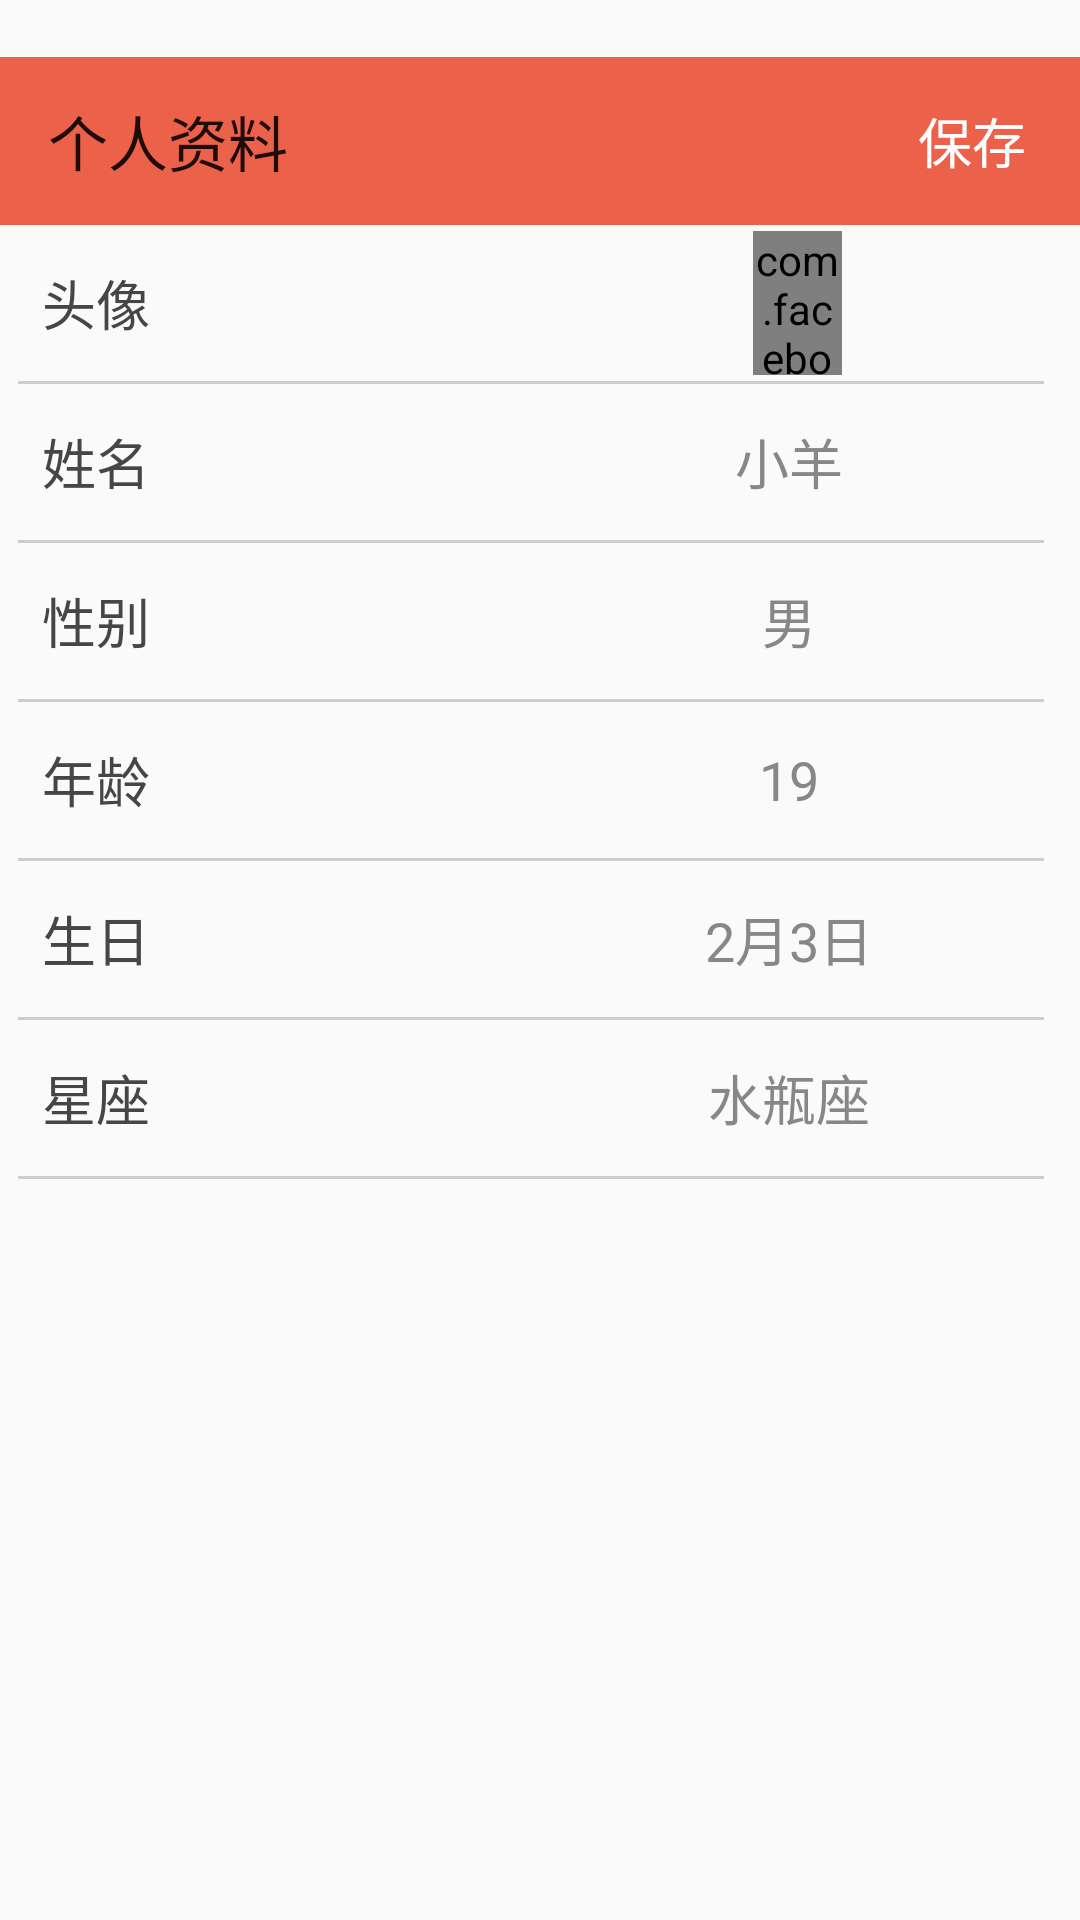

Produce the Android XML layout that renders to this screen, including the resource entries it uses.
<!-- AndroidManifest.xml: activity theme MyAppTheme.AppTheme -->
<!-- res/layout/activity_user_information.xml -->
<?xml version="1.0" encoding="utf-8"?>
<LinearLayout
    android:id="@+id/ll"
    xmlns:android="http://schemas.android.com/apk/res/android"
    xmlns:app="http://schemas.android.com/apk/res-auto"
    xmlns:tools="http://schemas.android.com/tools"
    android:layout_width="match_parent"
    android:layout_height="match_parent"
    android:layout_marginTop="-20dp"
    android:focusable="true"
    android:focusableInTouchMode="true"
    android:orientation="vertical"
    tools:context="com.swpuiot.yikao.view.activity.UserInformationActivity">
<LinearLayout
    android:orientation="horizontal"
    android:layout_width="match_parent"
    android:layout_marginTop="19dp"
    android:layout_height="?attr/actionBarSize">
    <android.support.v7.widget.Toolbar
        android:id="@+id/toolbar_user_information"
        android:layout_width="0dp"
        android:layout_weight="4"
        android:layout_height="?attr/actionBarSize"
        android:background="?attr/colorPrimaryDark"
        app:theme="@android:style/ThemeOverlay.Material.Dark"
        app:title="个人资料"/>
    <TextView
        android:id="@+id/tt_save"
        android:layout_width="0dp"
        android:background="#ec6149"
        android:layout_height="match_parent"
        android:layout_weight="1"
        android:gravity="center"
        android:text="保存"
        android:textColor="#fff"
        android:textSize="18dp"/>
</LinearLayout>


    <LinearLayout
        android:id="@+id/ll_reset_user_logo"
        android:layout_width="match_parent"
        android:layout_height="48dp"
        android:layout_margin="2dp">

        <TextView
            android:layout_width="0dp"
            android:layout_height="match_parent"
            android:layout_marginLeft="12dp"
            android:layout_weight="8"
            android:gravity="center_vertical"
            android:text="头像"
            android:textColor="#464646"
            android:textSize="18dp"/>

        <com.facebook.drawee.view.SimpleDraweeView
            android:id="@+id/image_reset_userlogo"
            android:layout_width="0dp"
            android:layout_height="match_parent"
            android:layout_alignParentStart="true"
            android:layout_centerVertical="true"
            android:layout_marginRight="6dp"
            android:layout_weight="1"
            app:actualImageScaleType="centerInside"
            app:placeholderImage="@drawable/ic_image_my_logo"
            app:roundAsCircle="true"/>

        <View
            android:layout_width="0dp"
            android:layout_height="match_parent"
            android:layout_marginRight="6dp"
            android:layout_weight="1"/>

        <ImageView
            android:layout_width="0dp"
            android:layout_height="match_parent"
            android:layout_marginRight="6dp"
            android:layout_weight="1"
            android:src="@drawable/nubia_right_arrow"/>
    </LinearLayout>

    <View
        android:layout_width="match_parent"
        android:layout_height="1dp"
        android:layout_marginLeft="6dp"
        android:layout_marginRight="12dp"
        android:background="#cecdcd"/>

    <LinearLayout
        android:id="@+id/ll_reset_user_name"
        android:layout_width="match_parent"
        android:layout_height="48dp"
        android:layout_margin="2dp">

        <TextView
            android:layout_width="0dp"
            android:layout_height="match_parent"
            android:layout_marginLeft="12dp"
            android:layout_weight="6"
            android:gravity="center_vertical"
            android:text="姓名"
            android:textColor="#464646"
            android:textSize="18dp"/>

        <EditText
            android:layout_width="0dp"
            android:layout_height="match_parent"
            android:layout_marginLeft="12dp"
            android:layout_weight="4"
            android:background="@null"
            android:gravity="center"
            android:text="小羊"
            android:textColor="#878787"
            android:textSize="18dp"/>

        <View
            android:layout_width="0dp"
            android:layout_height="match_parent"
            android:layout_marginRight="6dp"
            android:layout_weight="1"/>
    </LinearLayout>

    <View
        android:layout_width="match_parent"
        android:layout_height="1dp"
        android:layout_marginLeft="6dp"
        android:layout_marginRight="12dp"
        android:background="#cecdcd"/>

    <LinearLayout
        android:id="@+id/ll_reset_user_sex"
        android:layout_width="match_parent"
        android:layout_height="48dp"
        android:layout_margin="2dp">

        <TextView
            android:layout_width="0dp"
            android:layout_height="match_parent"
            android:layout_marginLeft="12dp"
            android:layout_weight="6"
            android:gravity="center_vertical"
            android:text="性别"
            android:textColor="#464646"
            android:textSize="18dp"/>

        <TextView
            android:layout_width="0dp"
            android:layout_height="match_parent"
            android:layout_marginLeft="12dp"
            android:layout_weight="4"
            android:gravity="center"
            android:text="男"
            android:textColor="#878787"
            android:textSize="18dp"/>

        <ImageView
            android:layout_width="0dp"
            android:layout_height="match_parent"
            android:layout_marginRight="6dp"
            android:layout_weight="1"
            android:src="@drawable/nubia_right_arrow"/>
    </LinearLayout>

    <View
        android:layout_width="match_parent"
        android:layout_height="1dp"
        android:layout_marginLeft="6dp"
        android:layout_marginRight="12dp"
        android:background="#cecdcd"/>

    <LinearLayout
        android:id="@+id/ll_reset_user_age"
        android:layout_width="match_parent"
        android:layout_height="48dp"
        android:layout_margin="2dp">

        <TextView
            android:layout_width="0dp"
            android:layout_height="match_parent"
            android:layout_marginLeft="12dp"
            android:layout_weight="6"
            android:gravity="center_vertical"
            android:text="年龄"
            android:textColor="#464646"
            android:textSize="18dp"/>

        <TextView
            android:layout_width="0dp"
            android:layout_height="match_parent"
            android:layout_marginLeft="12dp"
            android:layout_weight="4"
            android:gravity="center"
            android:text="19"
            android:textColor="#878787"
            android:textSize="18dp"/>

        <ImageView
            android:layout_width="0dp"
            android:layout_height="match_parent"
            android:layout_marginRight="6dp"
            android:layout_weight="1"
            android:src="@drawable/nubia_right_arrow"/>
    </LinearLayout>

    <View
        android:layout_width="match_parent"
        android:layout_height="1dp"
        android:layout_marginLeft="6dp"
        android:layout_marginRight="12dp"
        android:background="#cecdcd"/>

    <LinearLayout
        android:id="@+id/ll_reset_user_birth"
        android:layout_width="match_parent"
        android:layout_height="48dp"
        android:layout_margin="2dp">

        <TextView
            android:layout_width="0dp"
            android:layout_height="match_parent"
            android:layout_marginLeft="12dp"
            android:layout_weight="6"
            android:gravity="center_vertical"
            android:text="生日"
            android:textColor="#464646"
            android:textSize="18dp"/>

        <TextView
            android:layout_width="0dp"
            android:layout_height="match_parent"
            android:layout_marginLeft="12dp"
            android:layout_weight="4"
            android:gravity="center"
            android:text="2月3日"
            android:textColor="#878787"
            android:textSize="18dp"/>

        <ImageView
            android:layout_width="0dp"
            android:layout_height="match_parent"
            android:layout_marginRight="6dp"
            android:layout_weight="1"
            android:src="@drawable/nubia_right_arrow"/>
    </LinearLayout>

    <View
        android:layout_width="match_parent"
        android:layout_height="1dp"
        android:layout_marginLeft="6dp"
        android:layout_marginRight="12dp"
        android:background="#cecdcd"/>

    <LinearLayout
        android:id="@+id/ll_reset_user_star"
        android:layout_width="match_parent"
        android:layout_height="48dp"
        android:layout_margin="2dp">

        <TextView
            android:layout_width="0dp"
            android:layout_height="match_parent"
            android:layout_marginLeft="12dp"
            android:layout_weight="6"
            android:gravity="center_vertical"
            android:text="星座"
            android:textColor="#464646"
            android:textSize="18dp"/>

        <TextView
            android:layout_width="0dp"
            android:layout_height="match_parent"
            android:layout_marginLeft="12dp"
            android:layout_weight="4"
            android:gravity="center"
            android:text="水瓶座"
            android:textColor="#878787"
            android:textSize="18dp"/>

        <View
            android:layout_width="0dp"
            android:layout_height="match_parent"
            android:layout_marginRight="6dp"
            android:layout_weight="1"/>
    </LinearLayout>

    <View
        android:layout_width="match_parent"
        android:layout_height="1dp"
        android:layout_marginLeft="6dp"
        android:layout_marginRight="12dp"
        android:background="#cecdcd"/>
</LinearLayout>
<!-- resources referenced by this layout -->
<resources>
  <!-- drawable ic_image_my_logo: png bitmap (drawable, 712745 bytes) -->
  <style name="MyAppTheme.AppTheme" parent="Theme.AppCompat.Light.DarkActionBar">
          
          <item name="colorPrimary">@color/colorPrimary</item>
          <item name="colorPrimaryDark">#ec6149</item>
          <item name="colorAccent">@color/colorAccent</item>
      </style>
  <!-- not gathered from this repository: default colours our renderer supplied (Android Studio template values) -->
  <color name="colorPrimary">#FF6200EE</color>
  <color name="colorAccent">#FF03DAC5</color>
</resources>
